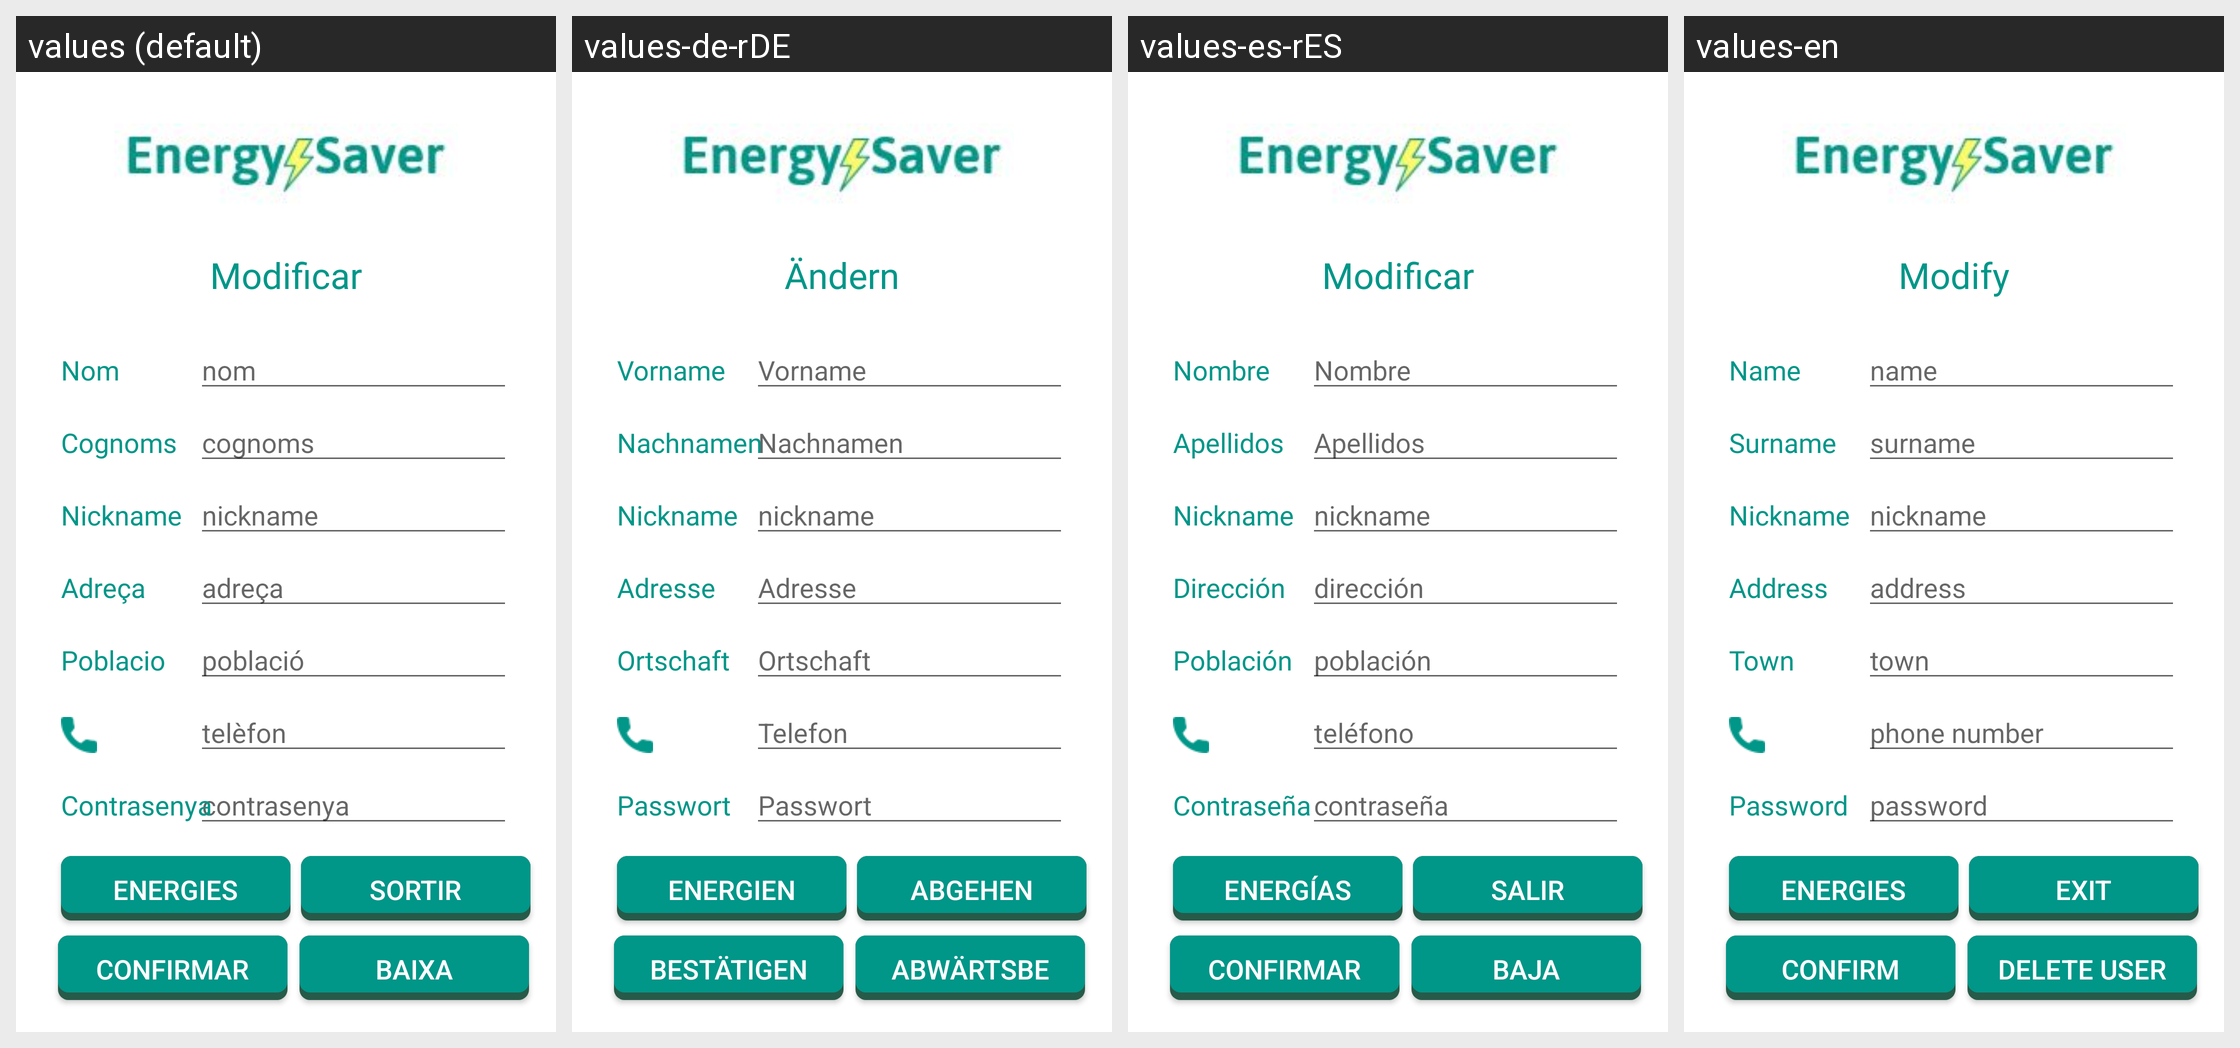

The Android screen above is rendered under several locales of the same app. Produce the string resources it draws, with the default and per-locale values.
Android screen res/layout/fragment_modificar_usuari.xml rendered under 4 locales, left to right: values (default), values-de-rDE, values-es-rES, values-en. Device: Nexus 5 (rendered at 1080×1920; each locale shown at half size, 540×960, under a caption strip naming it); theme Theme.EnergySaver.
Other locales in the repository, not shown: values-bad.
Strings drawn on this screen, with the default value and each locale's value (text and hints the layout hard-codes, and strings that could not be matched under every locale, appear in the picture but are not listed):

Sortir
  values: Sortir
  values-de-rDE: Abgehen
  values-es-rES: Salir
  values-en: Exit

Baixa
  values: Baixa
  values-de-rDE: Abwärtsbewegung
  values-es-rES: Baja
  values-en: Delete User

Energies
  values: Energies
  values-de-rDE: Energien
  values-es-rES: Energías
  values-en: Energies

btnConfirmar
  values: Confirmar
  values-de-rDE: Bestätigen
  values-es-rES: Confirmar
  values-en: Confirm

editTextPoblacio
  values: població
  values-de-rDE: Ortschaft
  values-es-rES: población
  values-en: town

editTextContrasenya
  values: contrasenya
  values-de-rDE: Passwort
  values-es-rES: contraseña
  values-en: password

editTextTelefon
  values: telèfon
  values-de-rDE: Telefon
  values-es-rES: teléfono
  values-en: phone number

editTextAdreca
  values: adreça
  values-de-rDE: Adresse
  values-es-rES: dirección
  values-en: address

edtiTextCognoms
  values: cognoms
  values-de-rDE: Nachnamen
  values-es-rES: Apellidos
  values-en: surname

editTextNom
  values: nom
  values-de-rDE: Vorname
  values-es-rES: Nombre
  values-en: name

txtContrasenya
  values: Contrasenya
  values-de-rDE: Passwort
  values-es-rES: Contraseña
  values-en: Password

txtPoblacio
  values: Poblacio
  values-de-rDE: Ortschaft
  values-es-rES: Población
  values-en: Town

TxtAdreca
  values: Adreça
  values-de-rDE: Adresse
  values-es-rES: Dirección
  values-en: Address

TxtCognoms
  values: Cognoms
  values-de-rDE: Nachnamen
  values-es-rES: Apellidos
  values-en: Surname

btnNom
  values: Nom
  values-de-rDE: Vorname
  values-es-rES: Nombre
  values-en: Name

ModificarDades
  values: Modificar
  values-de-rDE: Ändern
  values-es-rES: Modificar
  values-en: Modify
